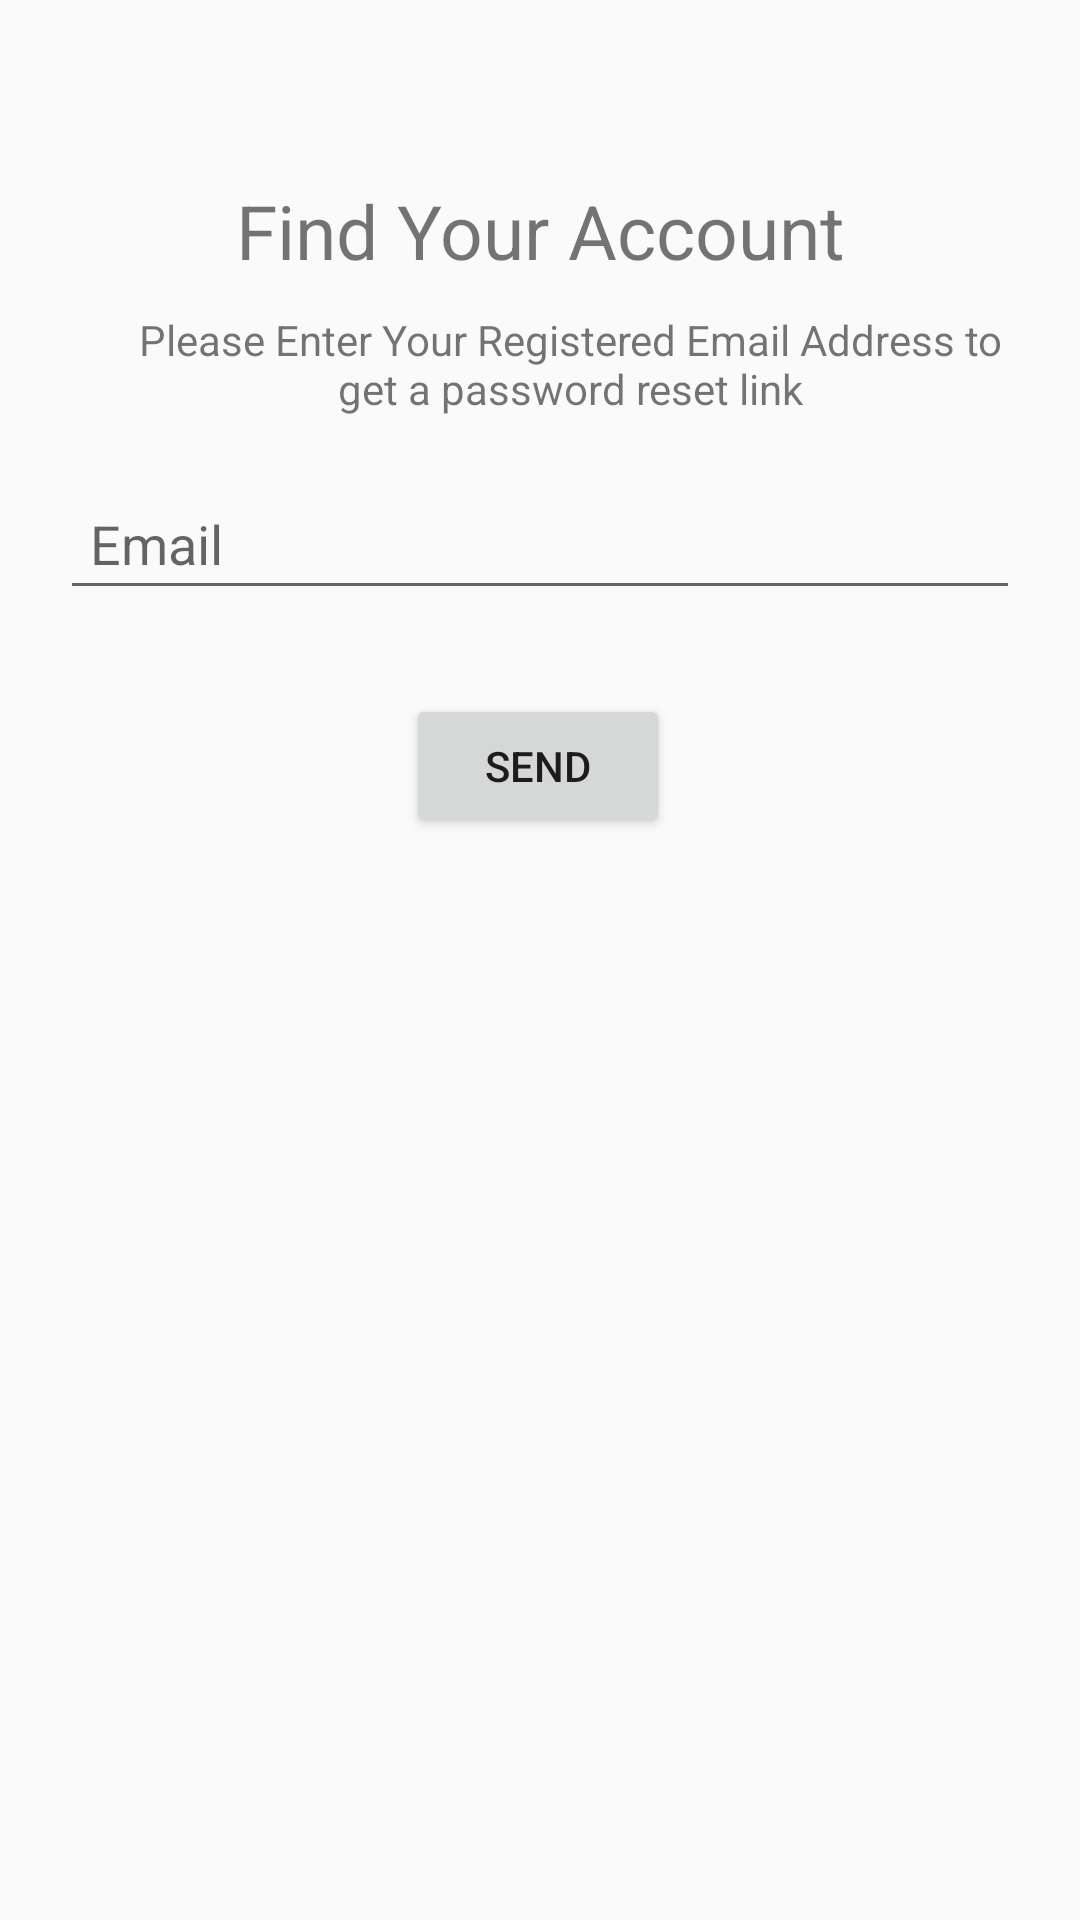

Reconstruct the res/layout file that produces this screen, plus the resources it refers to.
<!-- AndroidManifest.xml: application theme AppTheme -->
<!-- res/layout/forgot_password.xml -->
<?xml version="1.0" encoding="utf-8"?>
<LinearLayout xmlns:android="http://schemas.android.com/apk/res/android"
    xmlns:app="http://schemas.android.com/apk/res-auto"
    xmlns:tools="http://schemas.android.com/tools"
    android:orientation="vertical" android:layout_width="match_parent"
    android:layout_height="match_parent">

    <androidx.constraintlayout.widget.ConstraintLayout
        android:layout_width="match_parent"
        android:layout_height="match_parent">

        <Button
            android:id="@+id/buttonSend"
            android:layout_width="wrap_content"
            android:layout_height="wrap_content"
            android:layout_marginTop="28dp"
            android:text="Send"
            app:layout_constraintEnd_toEndOf="parent"
            app:layout_constraintHorizontal_bias="0.498"
            app:layout_constraintStart_toStartOf="parent"
            app:layout_constraintTop_toBottomOf="@+id/editTextRecovery" />

        <TextView
            android:id="@+id/textView"
            android:layout_width="wrap_content"
            android:layout_height="wrap_content"
            android:layout_marginTop="60dp"
            android:text="Find Your Account"
            android:textSize="25sp"
            app:layout_constraintBottom_toTopOf="@+id/textView2"
            app:layout_constraintEnd_toEndOf="parent"
            app:layout_constraintStart_toStartOf="parent"
            app:layout_constraintTop_toTopOf="parent"
            app:layout_constraintVertical_bias="0.0" />

        <TextView
            android:id="@+id/textView2"
            android:layout_width="wrap_content"
            android:layout_height="wrap_content"
            android:layout_margin="10dp"
            android:paddingLeft="30dp"
            android:paddingRight="30dp"
            android:text="Please Enter Your Registered Email Address to get a password reset link"
            android:textAlignment="center"
            app:layout_constraintEnd_toEndOf="parent"
            app:layout_constraintHorizontal_bias="0.0"
            app:layout_constraintStart_toStartOf="parent"
            app:layout_constraintTop_toBottomOf="@+id/textView" />

        <EditText
            android:id="@+id/editTextRecovery"
            android:layout_width="match_parent"
            android:layout_height="wrap_content"
            android:layout_marginTop="32dp"
            android:ems="10"
            android:hint="Email"
            android:inputType="textEmailAddress"
            android:focusable="true"
            android:padding="10dp"
            android:layout_margin="20dp"
            app:layout_constraintEnd_toEndOf="parent"
            app:layout_constraintHorizontal_bias="0.0"
            app:layout_constraintStart_toStartOf="parent"
            app:layout_constraintTop_toBottomOf="@+id/textView2" />

        <ProgressBar
            android:id="@+id/progressBar"
            android:layout_width="wrap_content"
            android:layout_height="wrap_content"
            android:layout_centerHorizontal="true"
            android:layout_centerVertical="true"
            android:visibility="gone"
            app:layout_constraintBottom_toBottomOf="parent"
            app:layout_constraintEnd_toEndOf="parent"
            app:layout_constraintStart_toStartOf="parent"
            app:layout_constraintTop_toTopOf="parent" />
    </androidx.constraintlayout.widget.ConstraintLayout>
</LinearLayout>
<!-- resources referenced by this layout -->
<resources>
  <style name="AppTheme" parent="Theme.AppCompat.Light.NoActionBar">
          
          <item name="colorPrimary">#eb1556</item>  //is the color of icon when icon is selected.
          <item name="colorPrimaryDark">#9b9e9c</item> //is the color of upmost part i.e. time,battry etc.
          <item name="colorAccent">@color/colorAccent</item>
      </style>
  <!-- not gathered from this repository: default colours our renderer supplied (Android Studio template values) -->
  <color name="colorAccent">#FF03DAC5</color>
</resources>
